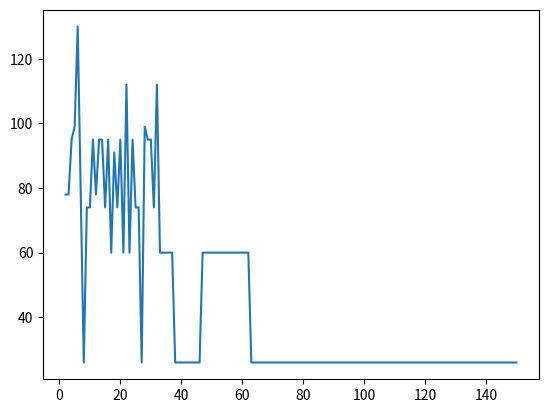

The script that saved this image:
### This code is for Simulated annealing to find the best path with shortest distance
import math
import random
import matplotlib.pyplot as plt

def SA(mat):
    x=[]
    y=[]

    Temp= 200              # Initial temperature
    minT= 1                 # Temperatute stop
    itrl= 150             
    eta = 0.95
    k=1

    num_of_cities=len(mat) # number of cities
    best_path=[]           # shortest path

    # setup initial path with start (0) and end (0)
    array=[]           
    for i in range(1,len(mat)):
        array.append(i)
    array.insert(0,0)
    array.append(0)
    best_path=array

    # setup initial distance
    best_dist=distance(num_of_cities,best_path)

    # 
    while(k<itrl):
        # set change position
        change_1=random.randint(1,num_of_cities-1)
        change_2=random.randint(1,num_of_cities-1)
        # change array
        array[change_1],array[change_2]=array[change_2],array[change_1]
        # calculate distance
        now_dist=distance(num_of_cities,array) 

        # if the current distance is smaller than best distance 
        # than teh current path will become best path
        if now_dist<best_dist:
            best_dist=now_dist
            best_path=array
        else:
            pr=PR(now_dist,best_dist,Temp)
            R=random.random()
            if R<pr:
                best_dist=now_dist
                best_path=array  
            else:
                array[change_1],array[change_2]=array[change_2],array[change_1]
        Temp*=eta
        k+=1
        x.append(k)
        y.append(best_dist)
    plt.plot(x,y)
    plt.show()
    return best_path,best_dist

# function for calculate distance
def distance(size,array):
    dist=0
    for i in range(size):
        dist+=distances[array[i]][array[i+1]]
    return dist

def PR(now_dist,best_dist,Temp):
    return min(1,math.exp(-(now_dist-best_dist)/Temp))

           #  0, 1, 2, 3, 4
distances =[[ 0, 1, 9,  8, 40], # 0
            [ 1, 0, 2, 35, 50], # 1
            [ 9, 2, 0, 30, 10], # 2
            [ 8, 35, 30, 0, 5], # 3
            [40, 50, 10, 5, 0]] # 4


best_path,best_dist = SA(distances)

print("最短路徑 : ",best_path)
print("最短距離 : ",best_dist)
